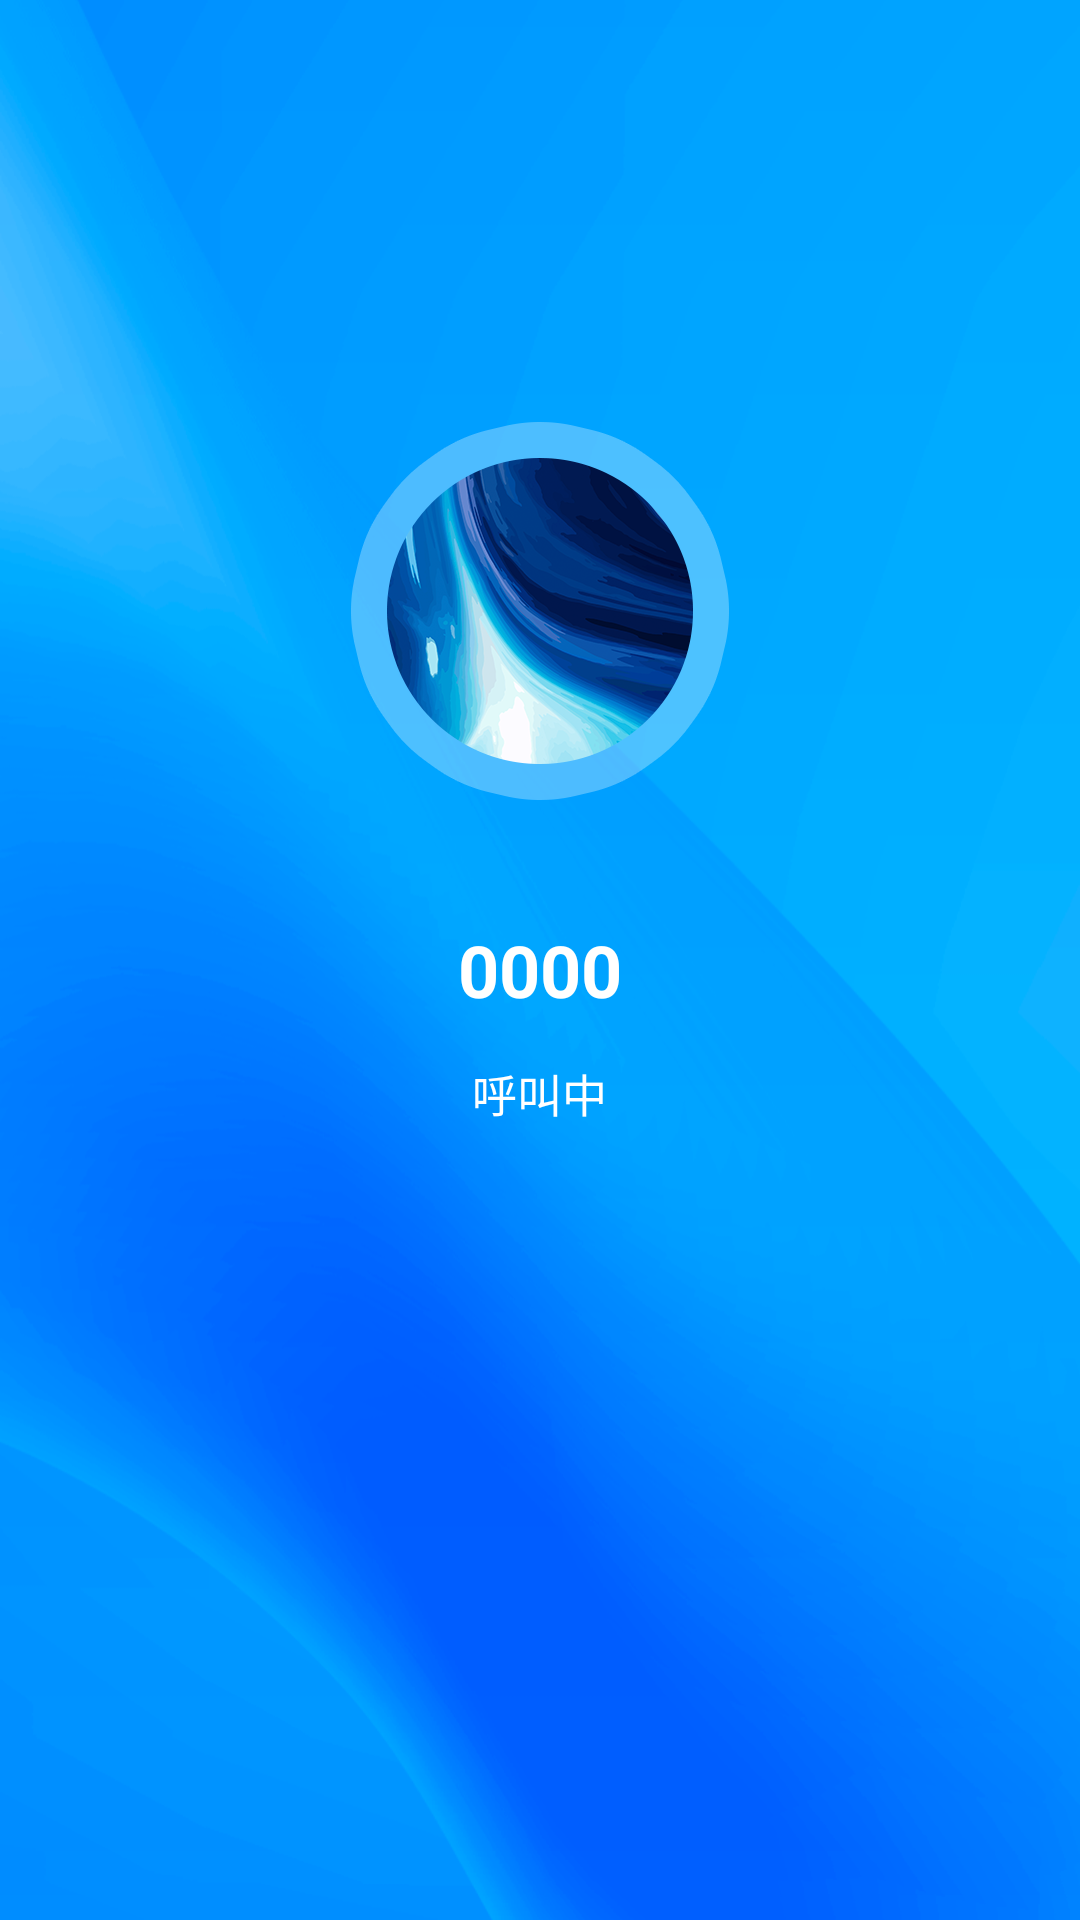

Produce the Android XML layout that renders to this screen, including the resource entries it uses.
<!-- AndroidManifest.xml: application theme Theme.ARCall -->
<!-- res/layout/layout_received_single_call.xml -->
<?xml version="1.0" encoding="utf-8"?>
<RelativeLayout android:id="@+id/rl_call_pre"
    android:background="@drawable/img_bg"
    android:layout_width="match_parent"
    android:layout_height="match_parent"
    xmlns:android="http://schemas.android.com/apk/res/android">
    <RelativeLayout
        android:id="@+id/rl_video_preview"
        android:visibility="gone"
        android:layout_width="match_parent"
        android:layout_height="match_parent"
        >
        <ImageView
            android:layout_width="match_parent"
            android:layout_height="match_parent"
            android:background="#80000000"></ImageView>
    </RelativeLayout>


    <ImageView
        android:id="@+id/iv_pre_user"
        android:layout_width="wrap_content"
        android:gravity="center"
        android:textSize="50sp"
        android:src="@drawable/img_user_icon"
        android:layout_height="wrap_content"
        android:layout_centerHorizontal="true"
        android:layout_marginTop="140dp">
    </ImageView>

    <TextView
        android:id="@+id/tv_user_pre"
        android:layout_width="wrap_content"
        android:layout_height="wrap_content"
        android:textStyle="bold"
        android:textSize="24dp"
        android:text="0000"
        android:textColor="@color/white"
        android:layout_below="@+id/iv_pre_user"
        android:layout_centerHorizontal="true"
        android:layout_marginTop="40dp"></TextView>

    <TextView
        android:id="@+id/tv_state"
        android:layout_width="wrap_content"
        android:layout_height="wrap_content"
        android:text="呼叫中"
        android:textSize="15sp"
        android:textColor="@color/white"
        android:layout_marginTop="14dp"
        android:layout_below="@+id/tv_user_pre"
        android:layout_centerHorizontal="true">
    </TextView>

    <RelativeLayout
        android:layout_width="match_parent"
        android:layout_height="wrap_content"
        android:layout_above="@+id/space">
        <Button
            android:id="@+id/btn_hangup"
            android:layout_width="wrap_content"
            android:drawableTop="@drawable/img_hang_up"
            android:background="@null"
            android:visibility="gone"
            android:textColor="@color/white"
            android:layout_marginBottom="28dp"
            android:textSize="11sp"
            android:layout_alignParentBottom="true"
            android:drawablePadding="13dp"
            android:layout_height="wrap_content"
            android:layout_marginLeft="35dp"
            android:text="挂断"
            >
        </Button>
        <Button
            android:id="@+id/btn_accept"
            android:layout_width="wrap_content"
            android:drawableTop="@drawable/img_accept"
            android:text="接听"
            android:visibility="gone"
            android:layout_alignParentBottom="true"
            android:textColor="@color/white"
            android:textSize="11sp"
            android:layout_alignParentRight="true"
            android:layout_marginRight="35dp"
            android:drawablePadding="13dp"
            android:layout_height="wrap_content"
            android:background="@null"
            >
        </Button>

        <Button
            android:id="@+id/btn_switch_audio"
            android:layout_width="wrap_content"
            android:drawableTop="@drawable/img_switch_audio"
            android:text="语音接听"
            android:layout_alignParentRight="true"
            android:layout_above="@+id/btn_accept"
            android:layout_marginRight="35dp"
            android:textColor="@color/white"
            android:visibility="gone"
            android:layout_marginBottom="28dp"
            android:textSize="11sp"
            android:drawablePadding="13dp"
            android:layout_height="wrap_content"
            android:background="@null"
            >
        </Button>

    </RelativeLayout>

    <Space
        android:id="@+id/space"
        android:layout_alignParentBottom="true"
        android:layout_width="match_parent"
        android:layout_height="30dp"></Space>

    <ImageButton
        android:id="@+id/btn_call_wait_small"
        android:layout_width="wrap_content"
        android:layout_height="wrap_content"
        android:padding="20dp"
        android:visibility="gone"
        android:background="@null"
        android:src="@drawable/img_small"
        ></ImageButton>



</RelativeLayout>
<!-- resources referenced by this layout -->
<resources>
  <color name="white">#FFFFFFFF</color>
  <!-- drawable img_accept: png bitmap (drawable-xxhdpi, 5607 bytes) -->
  <!-- drawable img_bg: png bitmap (drawable-xxhdpi, 182051 bytes) -->
  <!-- drawable img_hang_up: png bitmap (drawable-xxhdpi, 5139 bytes) -->
  <!-- drawable img_small: png bitmap (drawable-xxhdpi, 1902 bytes) -->
  <!-- drawable img_switch_audio: png bitmap (drawable-xxhdpi, 9266 bytes) -->
  <!-- drawable img_user_icon: png bitmap (drawable-xxhdpi, 118997 bytes) -->
  <style name="Theme.ARCall" parent="Theme.AppCompat.Light.NoActionBar">
              
              <item name="colorPrimary">@color/colorPrimary</item>
              <item name="colorPrimaryDark">@color/colorPrimaryDark</item>
              <item name="colorAccent">@color/colorAccent</item>
      </style>
  <color name="colorPrimary">#40A3FC</color>
  <color name="colorPrimaryDark">#40A3FC</color>
  <color name="colorAccent">#40A3FC</color>
</resources>
